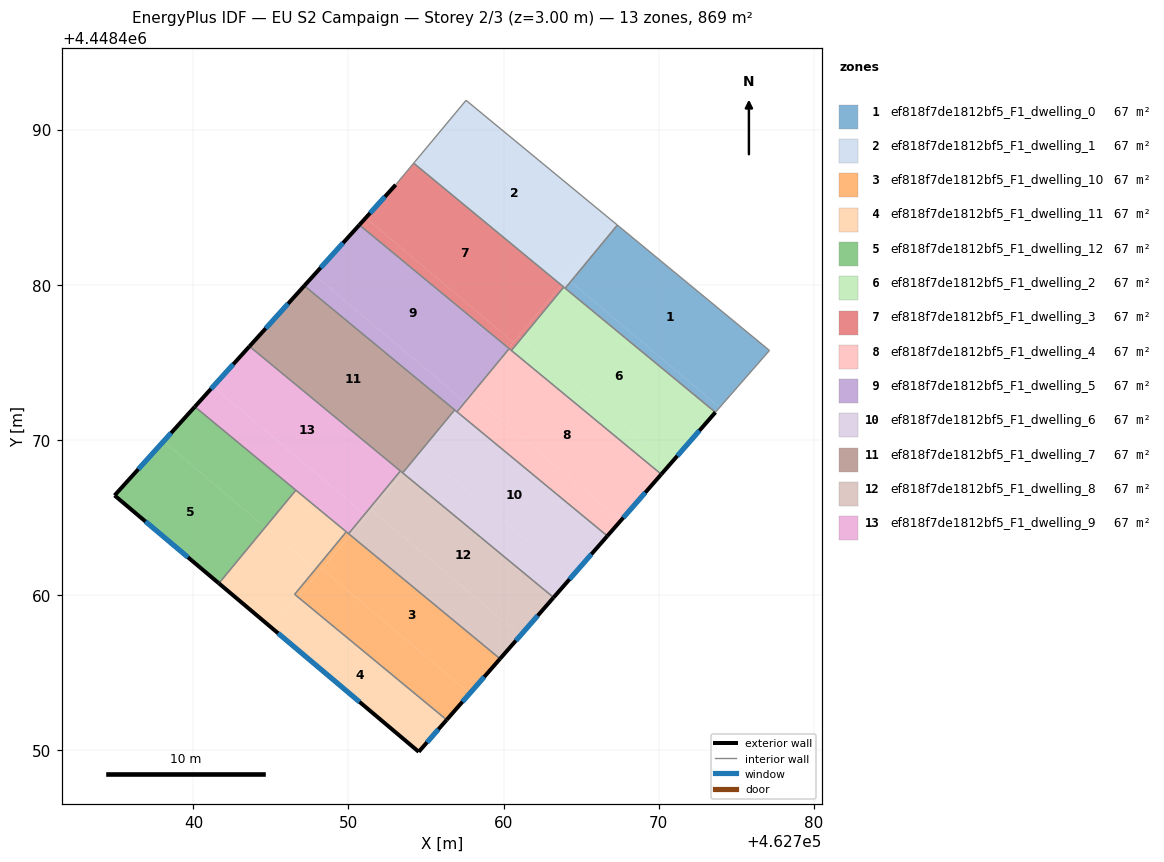
=== STOREY PLAN SPEC (per zone: floor XY polygon, exterior-wall plan segments, windows/doors) ===
zone 1: ef818f7de1812bf5_F1_dwelling_0  (66.9 m²)
  floor: (462777.15, 4448475.76) (462773.94, 4448472.09) (462764.33, 4448480.20) (462767.34, 4448483.85)
  floor: (462773.94, 4448472.09) (462773.66, 4448471.77) (462763.98, 4448479.77) (462764.33, 4448480.20)
  interior walls: 4
zone 2: ef818f7de1812bf5_F1_dwelling_1  (66.9 m²)
  floor: (462767.34, 4448483.85) (462764.33, 4448480.20) (462764.09, 4448480.39) (462767.14, 4448484.01)
  floor: (462764.33, 4448480.20) (462763.98, 4448479.77) (462763.73, 4448479.97) (462764.09, 4448480.39)
  floor: (462767.14, 4448484.01) (462763.73, 4448479.97) (462754.21, 4448487.84) (462757.58, 4448491.89) (462767.34, 4448483.85)
  interior walls: 4
zone 3: ef818f7de1812bf5_F1_dwelling_10  (66.9 m²)
  floor: (462759.77, 4448455.87) (462757.82, 4448453.64) (462748.30, 4448461.67) (462750.13, 4448463.84)
  floor: (462757.82, 4448453.64) (462756.33, 4448451.93) (462746.76, 4448459.84) (462748.30, 4448461.67)
  floor: (462748.10, 4448461.44) (462746.76, 4448459.84) (462746.53, 4448460.03) (462747.86, 4448461.64)
  floor: (462750.13, 4448463.84) (462748.10, 4448461.44) (462747.86, 4448461.64) (462749.86, 4448464.06)
  exterior wall: (462756.33, 4448451.93) – (462759.78, 4448455.87)  [5.2 m]
    window: (462757.35, 4448453.10) – (462758.76, 4448454.71)  [2.6 m²]
  interior walls: 4
zone 4: ef818f7de1812bf5_F1_dwelling_11  (66.9 m²)
  floor: (462756.33, 4448451.93) (462754.53, 4448449.87) (462745.07, 4448457.85) (462746.76, 4448459.84)
  floor: (462747.86, 4448461.64) (462746.53, 4448460.03) (462746.76, 4448459.84) (462745.07, 4448457.85) (462741.64, 4448460.74) (462744.64, 4448464.36)
  floor: (462749.86, 4448464.06) (462747.86, 4448461.64) (462744.64, 4448464.36) (462746.61, 4448466.75)
  exterior wall: (462754.53, 4448449.87) – (462756.33, 4448451.93)  [2.7 m]
    window: (462755.06, 4448450.48) – (462755.80, 4448451.32)  [1.4 m²]
  exterior wall: (462741.64, 4448460.74) – (462754.53, 4448449.87)  [16.9 m]
    window: (462745.46, 4448457.52) – (462750.71, 4448453.09)  [8.4 m²]
  interior walls: 4
zone 5: ef818f7de1812bf5_F1_dwelling_12  (66.9 m²)
  floor: (462744.64, 4448464.36) (462741.64, 4448460.74) (462734.91, 4448466.41) (462738.07, 4448469.90)
  floor: (462746.61, 4448466.75) (462744.64, 4448464.36) (462738.07, 4448469.90) (462740.09, 4448472.13)
  exterior wall: (462734.91, 4448466.41) – (462741.64, 4448460.74)  [8.8 m]
    window: (462736.91, 4448464.73) – (462739.65, 4448462.42)  [4.4 m²]
  exterior wall: (462740.09, 4448472.13) – (462734.91, 4448466.41)  [7.7 m]
    window: (462738.56, 4448470.43) – (462736.45, 4448468.10)  [3.8 m²]
  interior walls: 2
zone 6: ef818f7de1812bf5_F1_dwelling_2  (66.9 m²)
  floor: (462773.66, 4448471.77) (462770.76, 4448468.45) (462761.16, 4448476.55) (462763.88, 4448479.85)
  floor: (462770.76, 4448468.45) (462770.17, 4448467.78) (462760.51, 4448475.76) (462761.16, 4448476.55)
  exterior wall: (462770.17, 4448467.78) – (462773.66, 4448471.77)  [5.3 m]
    window: (462771.21, 4448468.96) – (462772.63, 4448470.59)  [2.6 m²]
  interior walls: 3
zone 7: ef818f7de1812bf5_F1_dwelling_3  (66.9 m²)
  floor: (462763.73, 4448479.97) (462760.63, 4448476.29) (462751.11, 4448484.31) (462753.04, 4448486.44) (462754.21, 4448487.84)
  floor: (462760.63, 4448476.29) (462760.32, 4448475.92) (462750.70, 4448483.86) (462751.11, 4448484.31)
  floor: (462763.88, 4448479.85) (462761.16, 4448476.55) (462760.98, 4448476.70) (462763.73, 4448479.97)
  floor: (462761.16, 4448476.55) (462760.51, 4448475.76) (462760.32, 4448475.92) (462760.98, 4448476.70)
  exterior wall: (462753.04, 4448486.44) – (462750.70, 4448483.86)  [3.5 m]
    window: (462752.35, 4448485.68) – (462751.40, 4448484.62)  [1.7 m²]
  interior walls: 5
zone 8: ef818f7de1812bf5_F1_dwelling_4  (66.9 m²)
  floor: (462770.17, 4448467.78) (462767.56, 4448464.78) (462757.92, 4448472.91) (462760.36, 4448475.88)
  floor: (462767.56, 4448464.78) (462766.69, 4448463.79) (462757.00, 4448471.80) (462757.92, 4448472.91)
  exterior wall: (462766.70, 4448463.79) – (462770.17, 4448467.78)  [5.3 m]
    window: (462767.73, 4448464.97) – (462769.14, 4448466.60)  [2.6 m²]
  interior walls: 4
zone 9: ef818f7de1812bf5_F1_dwelling_5  (66.9 m²)
  floor: (462757.43, 4448472.50) (462756.91, 4448471.88) (462747.15, 4448479.93) (462747.79, 4448480.64)
  floor: (462757.92, 4448472.91) (462757.00, 4448471.80) (462756.91, 4448471.88) (462757.84, 4448472.98)
  floor: (462760.36, 4448475.88) (462757.92, 4448472.91) (462757.84, 4448472.98) (462756.91, 4448471.88) (462757.43, 4448472.50) (462747.79, 4448480.64) (462750.70, 4448483.86)
  exterior wall: (462750.70, 4448483.86) – (462747.15, 4448479.93)  [5.3 m]
    window: (462749.65, 4448482.69) – (462748.20, 4448481.09)  [2.6 m²]
  interior walls: 4
zone 10: ef818f7de1812bf5_F1_dwelling_6  (66.9 m²)
  floor: (462766.69, 4448463.79) (462764.33, 4448461.09) (462754.68, 4448469.24) (462756.91, 4448471.88)
  floor: (462764.33, 4448461.09) (462763.23, 4448459.83) (462753.51, 4448467.85) (462754.68, 4448469.24)
  floor: (462756.91, 4448471.88) (462754.28, 4448468.77) (462754.26, 4448468.79) (462756.85, 4448471.92)
  floor: (462754.28, 4448468.77) (462753.51, 4448467.85) (462753.50, 4448467.86) (462754.26, 4448468.79)
  exterior wall: (462763.23, 4448459.83) – (462766.70, 4448463.79)  [5.3 m]
    window: (462764.26, 4448461.00) – (462765.67, 4448462.62)  [2.6 m²]
  interior walls: 4
zone 11: ef818f7de1812bf5_F1_dwelling_7  (66.9 m²)
  floor: (462756.85, 4448471.92) (462753.50, 4448467.86) (462743.61, 4448476.02) (462747.15, 4448479.93)
  exterior wall: (462747.15, 4448479.93) – (462743.61, 4448476.02)  [5.3 m]
    window: (462746.10, 4448478.78) – (462744.66, 4448477.18)  [2.6 m²]
  interior walls: 4
zone 12: ef818f7de1812bf5_F1_dwelling_8  (66.9 m²)
  floor: (462763.23, 4448459.83) (462761.09, 4448457.38) (462751.50, 4448465.47) (462753.51, 4448467.85)
  floor: (462761.09, 4448457.38) (462759.77, 4448455.87) (462750.13, 4448463.84) (462751.50, 4448465.47)
  floor: (462753.50, 4448467.86) (462753.51, 4448467.85) (462751.17, 4448465.08) (462751.04, 4448465.19) (462753.35, 4448467.99)
  floor: (462751.17, 4448465.08) (462750.13, 4448463.84) (462750.01, 4448463.94) (462751.04, 4448465.19)
  exterior wall: (462759.78, 4448455.87) – (462763.23, 4448459.83)  [5.2 m]
    window: (462760.80, 4448457.04) – (462762.21, 4448458.66)  [2.6 m²]
  interior walls: 4
zone 13: ef818f7de1812bf5_F1_dwelling_9  (66.9 m²)
  floor: (462751.04, 4448465.19) (462750.01, 4448463.94) (462740.09, 4448472.13) (462741.27, 4448473.43)
  floor: (462753.35, 4448467.99) (462751.04, 4448465.19) (462741.27, 4448473.43) (462743.61, 4448476.02)
  exterior wall: (462743.61, 4448476.02) – (462740.09, 4448472.13)  [5.3 m]
    window: (462742.57, 4448474.87) – (462741.13, 4448473.28)  [2.6 m²]
  interior walls: 5

=== DERIVED (storey summary) ===
Building: EU S2 Campaign
Storey: 2 of 3  (floor level z = 3.00 m)
Storey gross floor area: 869.2 m²
Zones on this storey: 13
  - ef818f7de1812bf5_F1_dwelling_0: floor 66.9 m²
  - ef818f7de1812bf5_F1_dwelling_1: floor 66.9 m²
  - ef818f7de1812bf5_F1_dwelling_10: floor 66.9 m²; exterior wall 5.2 m (15.7 m²); 1 window(s) 2.6 m²; WWR 16.6%
  - ef818f7de1812bf5_F1_dwelling_11: floor 66.9 m²; exterior wall 19.6 m (58.8 m²); 2 window(s) 9.8 m²; WWR 16.6%
  - ef818f7de1812bf5_F1_dwelling_12: floor 66.9 m²; exterior wall 16.5 m (49.5 m²); 2 window(s) 8.2 m²; WWR 16.6%
  - ef818f7de1812bf5_F1_dwelling_2: floor 66.9 m²; exterior wall 5.3 m (15.9 m²); 1 window(s) 2.6 m²; WWR 16.6%
  - ef818f7de1812bf5_F1_dwelling_3: floor 66.9 m²; exterior wall 3.5 m (10.5 m²); 1 window(s) 1.7 m²; WWR 16.6%
  - ef818f7de1812bf5_F1_dwelling_4: floor 66.9 m²; exterior wall 5.3 m (15.9 m²); 1 window(s) 2.6 m²; WWR 16.6%
  - ef818f7de1812bf5_F1_dwelling_5: floor 66.9 m²; exterior wall 5.3 m (15.9 m²); 1 window(s) 2.6 m²; WWR 16.6%
  - ef818f7de1812bf5_F1_dwelling_6: floor 66.9 m²; exterior wall 5.3 m (15.8 m²); 1 window(s) 2.6 m²; WWR 16.6%
  - ef818f7de1812bf5_F1_dwelling_7: floor 66.9 m²; exterior wall 5.3 m (15.8 m²); 1 window(s) 2.6 m²; WWR 16.6%
  - ef818f7de1812bf5_F1_dwelling_8: floor 66.9 m²; exterior wall 5.2 m (15.7 m²); 1 window(s) 2.6 m²; WWR 16.6%
  - ef818f7de1812bf5_F1_dwelling_9: floor 66.9 m²; exterior wall 5.3 m (15.8 m²); 1 window(s) 2.6 m²; WWR 16.6%
Zone adjacency (shared interzone walls):
  - ef818f7de1812bf5_F1_dwelling_0 ↔ ef818f7de1812bf5_F1_dwelling_1
  - ef818f7de1812bf5_F1_dwelling_10 ↔ ef818f7de1812bf5_F1_dwelling_11
  - ef818f7de1812bf5_F1_dwelling_10 ↔ ef818f7de1812bf5_F1_dwelling_8
  - ef818f7de1812bf5_F1_dwelling_10 ↔ ef818f7de1812bf5_F1_dwelling_9
  - ef818f7de1812bf5_F1_dwelling_11 ↔ ef818f7de1812bf5_F1_dwelling_12
  - ef818f7de1812bf5_F1_dwelling_11 ↔ ef818f7de1812bf5_F1_dwelling_9
  - ef818f7de1812bf5_F1_dwelling_12 ↔ ef818f7de1812bf5_F1_dwelling_9
  - ef818f7de1812bf5_F1_dwelling_2 ↔ ef818f7de1812bf5_F1_dwelling_3
  - ef818f7de1812bf5_F1_dwelling_2 ↔ ef818f7de1812bf5_F1_dwelling_4
  - ef818f7de1812bf5_F1_dwelling_3 ↔ ef818f7de1812bf5_F1_dwelling_4
  - ef818f7de1812bf5_F1_dwelling_3 ↔ ef818f7de1812bf5_F1_dwelling_5
  - ef818f7de1812bf5_F1_dwelling_4 ↔ ef818f7de1812bf5_F1_dwelling_5
  - ef818f7de1812bf5_F1_dwelling_4 ↔ ef818f7de1812bf5_F1_dwelling_6
  - ef818f7de1812bf5_F1_dwelling_5 ↔ ef818f7de1812bf5_F1_dwelling_6
  - ef818f7de1812bf5_F1_dwelling_5 ↔ ef818f7de1812bf5_F1_dwelling_7
  - ef818f7de1812bf5_F1_dwelling_6 ↔ ef818f7de1812bf5_F1_dwelling_7
  - ef818f7de1812bf5_F1_dwelling_6 ↔ ef818f7de1812bf5_F1_dwelling_8
  - ef818f7de1812bf5_F1_dwelling_7 ↔ ef818f7de1812bf5_F1_dwelling_8
  - ef818f7de1812bf5_F1_dwelling_7 ↔ ef818f7de1812bf5_F1_dwelling_9
  - ef818f7de1812bf5_F1_dwelling_8 ↔ ef818f7de1812bf5_F1_dwelling_9